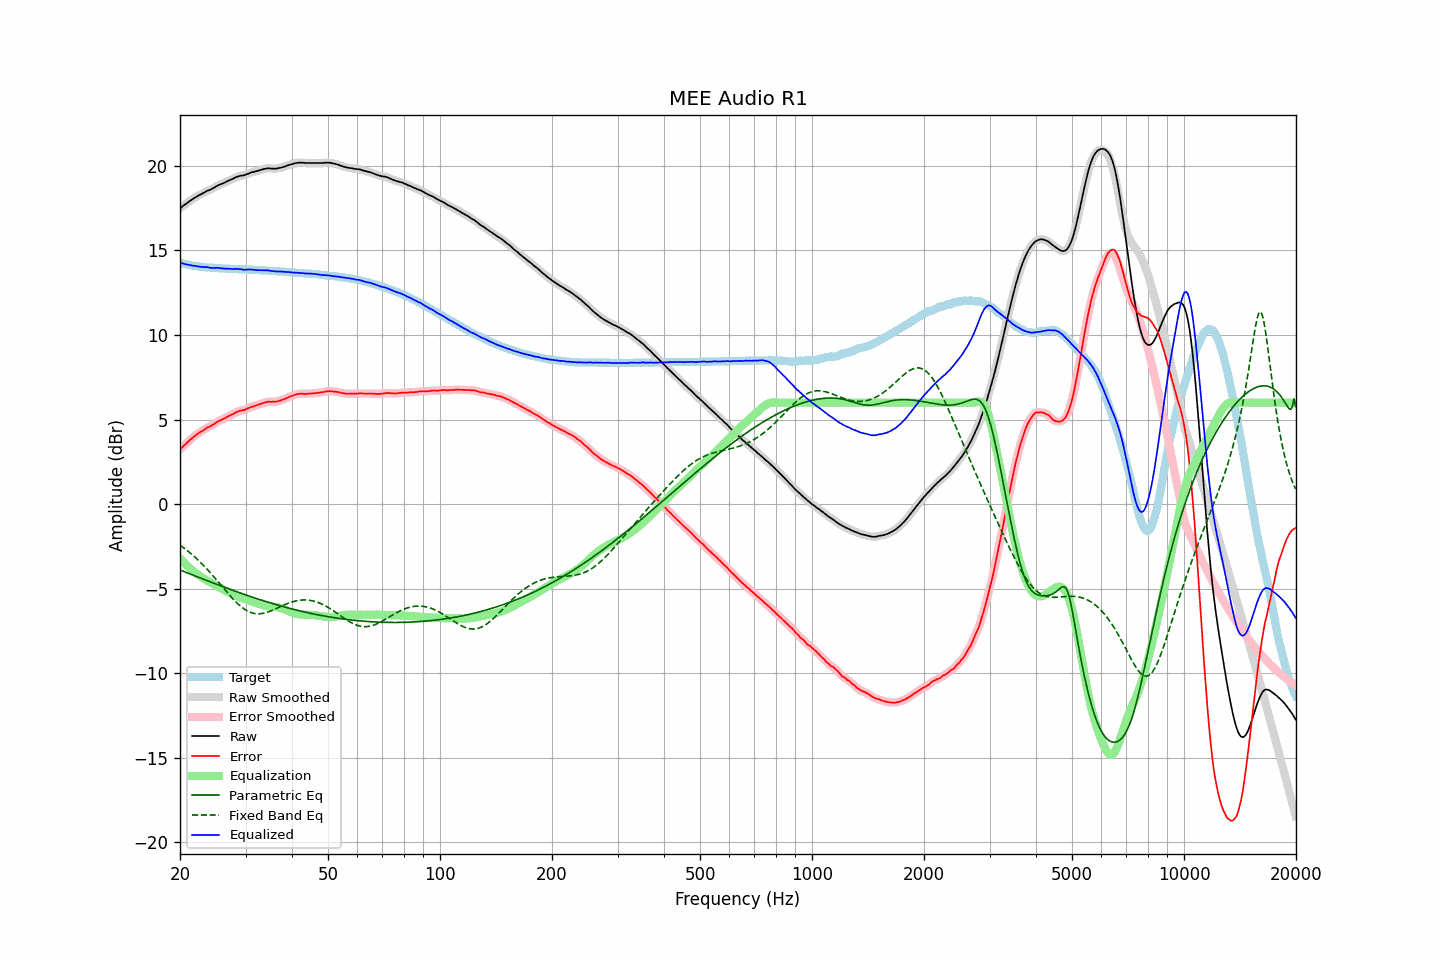

The table this chart was drawn from, first rows:
frequency, raw, error, smoothed, error_smoothed, equalization, parametric_eq, fixed_band_eq, equalized_raw, equalized_smoothed, target
20.00, 17.49, 3.22, 17.49, 3.22, -3.22, -3.89, -2.42, 14.28, 14.27, 14.27
20.20, 17.56, 3.32, 17.56, 3.32, -3.32, -3.93, -2.49, 14.24, 14.25, 14.24
20.40, 17.64, 3.42, 17.64, 3.41, -3.42, -3.97, -2.56, 14.23, 14.22, 14.22
20.61, 17.71, 3.51, 17.71, 3.51, -3.51, -4.00, -2.63, 14.20, 14.20, 14.20
20.81, 17.78, 3.60, 17.78, 3.60, -3.60, -4.04, -2.71, 14.18, 14.18, 14.18
21.02, 17.85, 3.69, 17.85, 3.69, -3.69, -4.08, -2.78, 14.16, 14.16, 14.16
21.23, 17.92, 3.78, 17.92, 3.78, -3.78, -4.12, -2.86, 14.14, 14.14, 14.14
21.44, 17.98, 3.86, 17.98, 3.86, -3.86, -4.15, -2.94, 14.12, 14.12, 14.12
21.66, 18.04, 3.94, 18.04, 3.94, -3.94, -4.19, -3.02, 14.10, 14.10, 14.10
21.87, 18.11, 4.02, 18.11, 4.02, -4.02, -4.23, -3.10, 14.10, 14.09, 14.09
22.09, 18.16, 4.09, 18.16, 4.09, -4.09, -4.27, -3.19, 14.07, 14.08, 14.07
22.31, 18.22, 4.16, 18.22, 4.16, -4.16, -4.30, -3.28, 14.06, 14.06, 14.06
22.54, 18.27, 4.22, 18.27, 4.22, -4.23, -4.34, -3.37, 14.04, 14.04, 14.05
22.76, 18.32, 4.28, 18.32, 4.28, -4.29, -4.38, -3.46, 14.03, 14.03, 14.04
22.99, 18.37, 4.34, 18.37, 4.34, -4.35, -4.42, -3.56, 14.02, 14.02, 14.03
23.22, 18.42, 4.40, 18.43, 4.41, -4.41, -4.45, -3.66, 14.01, 14.02, 14.02
23.45, 18.48, 4.48, 18.48, 4.47, -4.46, -4.49, -3.76, 14.02, 14.02, 14.01
23.69, 18.53, 4.53, 18.52, 4.53, -4.52, -4.53, -3.86, 14.01, 14.01, 14.00
23.92, 18.56, 4.57, 18.57, 4.57, -4.57, -4.56, -3.96, 13.99, 13.99, 13.99
24.16, 18.60, 4.62, 18.60, 4.62, -4.63, -4.60, -4.07, 13.97, 13.98, 13.98
24.40, 18.65, 4.67, 18.65, 4.67, -4.68, -4.64, -4.17, 13.97, 13.97, 13.98
24.65, 18.70, 4.73, 18.71, 4.73, -4.74, -4.67, -4.28, 13.96, 13.97, 13.97
24.89, 18.76, 4.79, 18.76, 4.79, -4.79, -4.71, -4.39, 13.97, 13.97, 13.97
25.14, 18.82, 4.86, 18.81, 4.85, -4.84, -4.74, -4.50, 13.98, 13.97, 13.96
25.39, 18.86, 4.91, 18.86, 4.91, -4.90, -4.78, -4.62, 13.97, 13.97, 13.95
25.65, 18.90, 4.95, 18.90, 4.96, -4.95, -4.82, -4.73, 13.95, 13.95, 13.95
25.91, 18.94, 5.00, 18.94, 5.00, -5.00, -4.85, -4.84, 13.94, 13.94, 13.94
26.16, 18.98, 5.04, 18.98, 5.04, -5.05, -4.89, -4.95, 13.93, 13.93, 13.94
26.43, 19.02, 5.08, 19.02, 5.09, -5.10, -4.92, -5.07, 13.92, 13.93, 13.94
26.69, 19.07, 5.15, 19.07, 5.14, -5.14, -4.96, -5.18, 13.93, 13.93, 13.93
26.96, 19.12, 5.20, 19.12, 5.19, -5.19, -4.99, -5.29, 13.93, 13.92, 13.92
27.23, 19.16, 5.25, 19.16, 5.24, -5.24, -5.03, -5.40, 13.92, 13.92, 13.91
27.50, 19.20, 5.29, 19.20, 5.29, -5.29, -5.06, -5.50, 13.91, 13.91, 13.91
27.77, 19.24, 5.33, 19.25, 5.34, -5.34, -5.10, -5.60, 13.90, 13.90, 13.91
28.05, 19.29, 5.39, 19.29, 5.39, -5.39, -5.13, -5.70, 13.90, 13.90, 13.90
28.33, 19.34, 5.44, 19.34, 5.44, -5.43, -5.17, -5.80, 13.91, 13.91, 13.90
28.62, 19.37, 5.47, 19.37, 5.48, -5.46, -5.20, -5.89, 13.91, 13.91, 13.90
28.90, 19.40, 5.51, 19.40, 5.51, -5.50, -5.23, -5.98, 13.90, 13.90, 13.89
29.19, 19.42, 5.54, 19.42, 5.53, -5.53, -5.27, -6.06, 13.89, 13.89, 13.88
29.48, 19.43, 5.55, 19.43, 5.55, -5.56, -5.30, -6.13, 13.87, 13.87, 13.88
29.78, 19.45, 5.57, 19.46, 5.58, -5.59, -5.33, -6.20, 13.86, 13.86, 13.88
30.08, 19.49, 5.61, 19.49, 5.61, -5.62, -5.37, -6.26, 13.87, 13.86, 13.88
30.38, 19.53, 5.66, 19.53, 5.65, -5.66, -5.40, -6.32, 13.87, 13.87, 13.87
30.68, 19.56, 5.69, 19.57, 5.70, -5.69, -5.43, -6.36, 13.87, 13.88, 13.87
30.99, 19.60, 5.74, 19.60, 5.73, -5.72, -5.46, -6.40, 13.88, 13.87, 13.87
31.30, 19.63, 5.77, 19.63, 5.77, -5.76, -5.50, -6.43, 13.87, 13.87, 13.86
31.61, 19.65, 5.80, 19.65, 5.80, -5.80, -5.53, -6.46, 13.85, 13.86, 13.85
31.93, 19.67, 5.82, 19.67, 5.83, -5.83, -5.56, -6.47, 13.84, 13.84, 13.85
32.24, 19.70, 5.85, 19.70, 5.86, -5.86, -5.59, -6.48, 13.84, 13.84, 13.85
32.57, 19.73, 5.90, 19.73, 5.89, -5.90, -5.62, -6.48, 13.83, 13.83, 13.83
32.89, 19.76, 5.93, 19.76, 5.93, -5.93, -5.65, -6.48, 13.83, 13.83, 13.83
33.22, 19.78, 5.95, 19.78, 5.96, -5.96, -5.68, -6.46, 13.82, 13.83, 13.83
33.55, 19.81, 5.99, 19.81, 5.99, -5.99, -5.71, -6.45, 13.82, 13.82, 13.82
33.89, 19.83, 6.02, 19.83, 6.02, -6.01, -5.74, -6.42, 13.82, 13.82, 13.82
34.23, 19.85, 6.04, 19.85, 6.04, -6.03, -5.77, -6.40, 13.82, 13.82, 13.81
34.57, 19.86, 6.06, 19.85, 6.05, -6.04, -5.80, -6.36, 13.82, 13.82, 13.80
34.92, 19.85, 6.05, 19.85, 6.06, -6.05, -5.83, -6.33, 13.80, 13.81, 13.80
35.27, 19.84, 6.05, 19.84, 6.05, -6.05, -5.86, -6.29, 13.79, 13.79, 13.79
35.62, 19.84, 6.06, 19.84, 6.05, -6.06, -5.89, -6.25, 13.78, 13.78, 13.78
35.97, 19.83, 6.05, 19.84, 6.06, -6.07, -5.91, -6.21, 13.76, 13.77, 13.78
... 635 more rows
